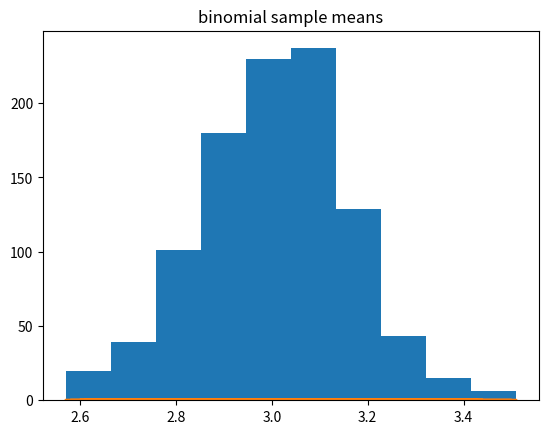
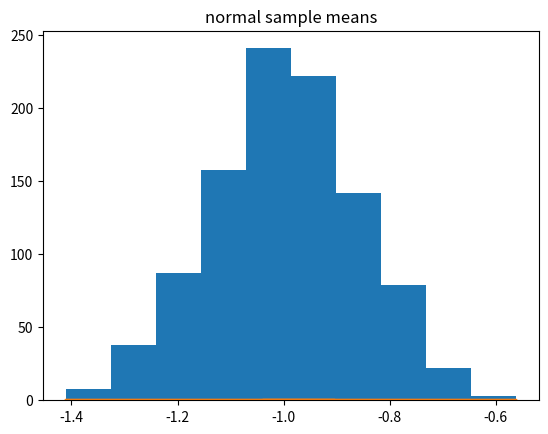

These charts were generated, in order, by the following Python code:
from random import random
import numpy as np
import matplotlib.pyplot as plt
from scipy.stats import norm, binom
import math

bern_total = []
norm_total = []

bern_mean = []
norm_mean = []

def gen_bino():
    return binom.rvs(n=10, p=0.3, size=100)

def gen_norm():
    return norm.rvs(loc=-1, scale=math.sqrt(2), size=100)

for bin in range(1000):
    bern_list = gen_bino()
    norm_list = gen_norm()
    # store all entries
    bern_total.extend(bern_list)
    norm_total.extend(norm_list)
    # now we calculate the mean
    bern_mean.append(bern_list.mean())
    norm_mean.append(norm_list.mean())

# calculate population mean and variance
mu = np.mean(bern_total)
var = np.var(bern_total)
sigma = math.sqrt(var)
print('Binomial\n\tMean:', mu, 'Variance:', var)
plt.figure(1)
# find x values
x = set()
for i in bern_mean:
    x.add(i)
x = list(x)
plt.hist(bern_mean)
plt.plot(x, norm.pdf(x, mu, sigma))
plt.title('binomial sample means')
plt.savefig("q2_bern.png")

mu = np.mean(norm_total)
var = np.var(norm_total)
sigma = math.sqrt(var)
print('Normal\n\tMean:', mu, 'Variance:', var)
plt.figure(2)
# find x values
x = set()
for i in norm_mean:
    x.add(i)
x = list(x)
plt.hist(norm_mean)
plt.plot(x, norm.pdf(x, mu, sigma))
plt.title('normal sample means')
plt.savefig("q2_norm.png")